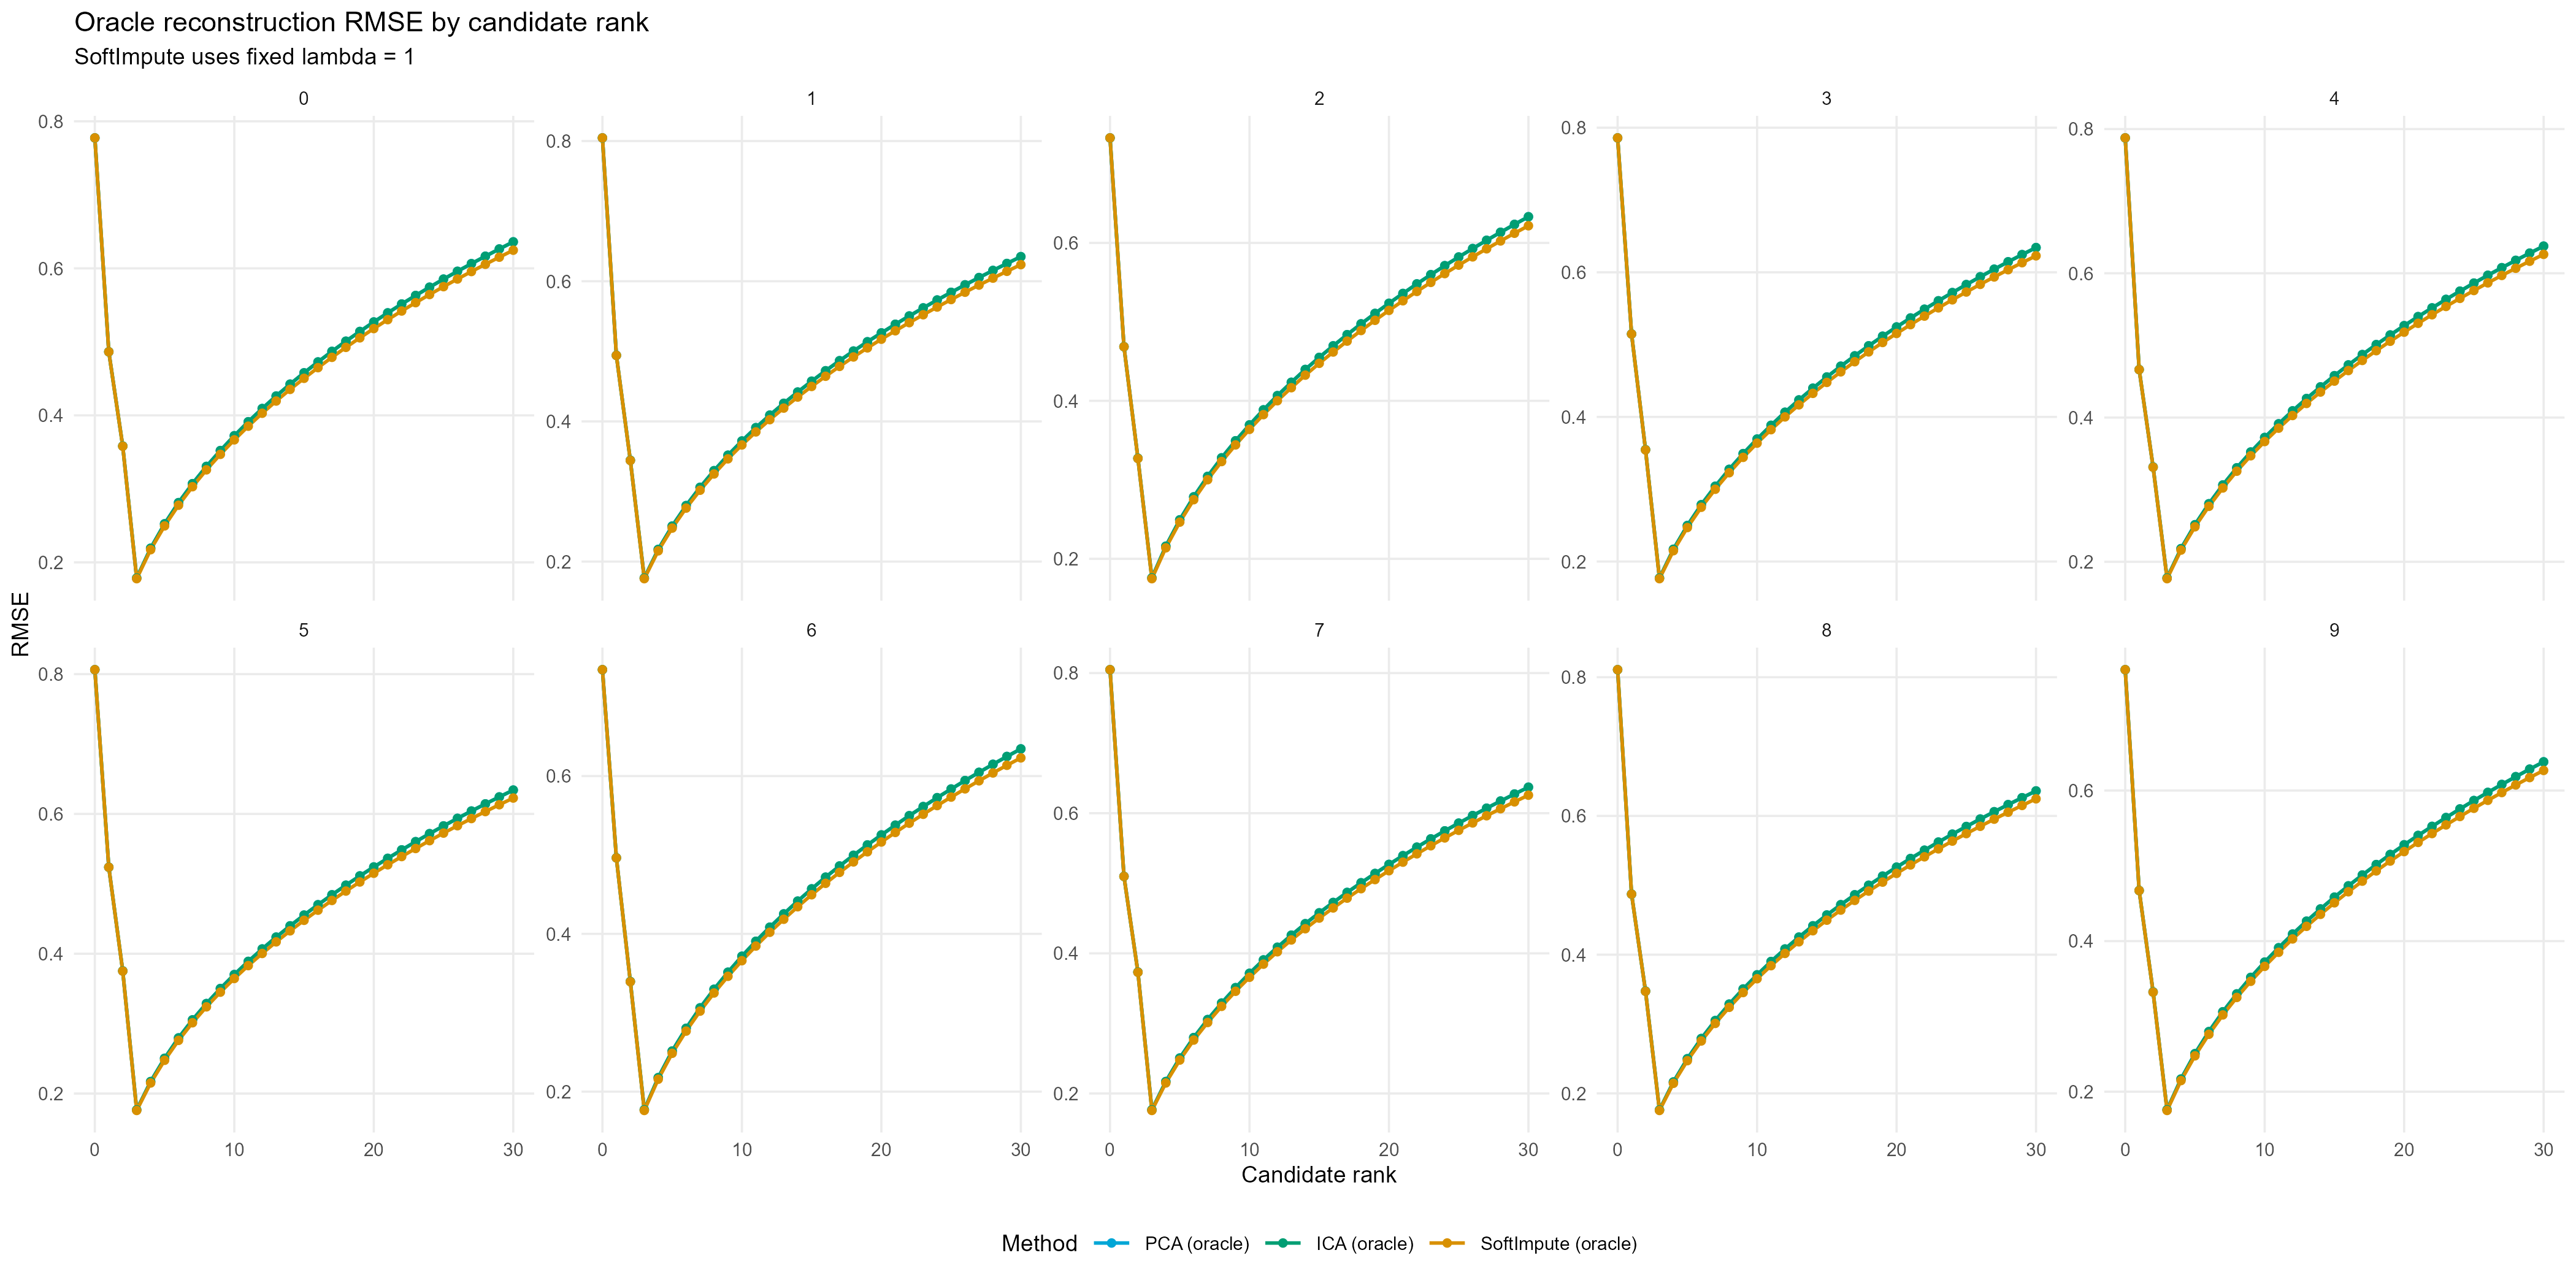

Data behind this chart, as committed beside it:
simulation, method, lambda, rank, effective_rank, rmse, converged
0, PCA (oracle), NA, 0, 0, 0.7774, NA
0, PCA (oracle), NA, 1, 1, 0.4865, NA
0, PCA (oracle), NA, 2, 2, 0.3582, NA
0, PCA (oracle), NA, 3, 3, 0.1786, NA
0, PCA (oracle), NA, 4, 4, 0.2192, NA
0, PCA (oracle), NA, 5, 5, 0.2524, NA
0, PCA (oracle), NA, 6, 6, 0.2812, NA
0, PCA (oracle), NA, 7, 7, 0.307, NA
0, PCA (oracle), NA, 8, 8, 0.3305, NA
0, PCA (oracle), NA, 9, 9, 0.3521, NA
0, PCA (oracle), NA, 10, 10, 0.3723, NA
0, PCA (oracle), NA, 11, 11, 0.3913, NA
0, PCA (oracle), NA, 12, 12, 0.4093, NA
0, PCA (oracle), NA, 13, 13, 0.4262, NA
0, PCA (oracle), NA, 14, 14, 0.4424, NA
0, PCA (oracle), NA, 15, 15, 0.4578, NA
0, PCA (oracle), NA, 16, 16, 0.4726, NA
0, PCA (oracle), NA, 17, 17, 0.487, NA
0, PCA (oracle), NA, 18, 18, 0.5009, NA
0, PCA (oracle), NA, 19, 19, 0.5141, NA
0, PCA (oracle), NA, 20, 20, 0.527, NA
0, PCA (oracle), NA, 21, 21, 0.5394, NA
0, PCA (oracle), NA, 22, 22, 0.5514, NA
0, PCA (oracle), NA, 23, 23, 0.563, NA
0, PCA (oracle), NA, 24, 24, 0.5743, NA
0, PCA (oracle), NA, 25, 25, 0.5853, NA
0, PCA (oracle), NA, 26, 26, 0.596, NA
0, PCA (oracle), NA, 27, 27, 0.6063, NA
0, PCA (oracle), NA, 28, 28, 0.6164, NA
0, PCA (oracle), NA, 29, 29, 0.6263, NA
0, PCA (oracle), NA, 30, 30, 0.636, NA
0, ICA (oracle), NA, 0, 0, 0.7774, NA
0, ICA (oracle), NA, 1, 1, 0.4865, TRUE
0, ICA (oracle), NA, 2, 2, 0.3582, TRUE
0, ICA (oracle), NA, 3, 3, 0.1786, TRUE
0, ICA (oracle), NA, 4, 4, 0.2192, TRUE
0, ICA (oracle), NA, 5, 5, 0.2524, TRUE
0, ICA (oracle), NA, 6, 6, 0.2812, TRUE
0, ICA (oracle), NA, 7, 7, 0.307, TRUE
0, ICA (oracle), NA, 8, 8, 0.3305, TRUE
0, ICA (oracle), NA, 9, 9, 0.3521, FALSE
0, ICA (oracle), NA, 10, 10, 0.3723, FALSE
0, ICA (oracle), NA, 11, 11, 0.3913, FALSE
0, ICA (oracle), NA, 12, 12, 0.4093, FALSE
0, ICA (oracle), NA, 13, 13, 0.4262, FALSE
0, ICA (oracle), NA, 14, 14, 0.4424, FALSE
0, ICA (oracle), NA, 15, 15, 0.4578, FALSE
0, ICA (oracle), NA, 16, 16, 0.4726, FALSE
0, ICA (oracle), NA, 17, 17, 0.487, FALSE
0, ICA (oracle), NA, 18, 18, 0.5009, FALSE
0, ICA (oracle), NA, 19, 19, 0.5141, FALSE
0, ICA (oracle), NA, 20, 20, 0.527, FALSE
0, ICA (oracle), NA, 21, 21, 0.5394, FALSE
0, ICA (oracle), NA, 22, 22, 0.5514, FALSE
0, ICA (oracle), NA, 23, 23, 0.563, FALSE
0, ICA (oracle), NA, 24, 24, 0.5743, FALSE
0, ICA (oracle), NA, 25, 25, 0.5853, FALSE
0, ICA (oracle), NA, 26, 26, 0.596, FALSE
0, ICA (oracle), NA, 27, 27, 0.6063, FALSE
0, ICA (oracle), NA, 28, 28, 0.6164, FALSE
... 9,240 more rows
